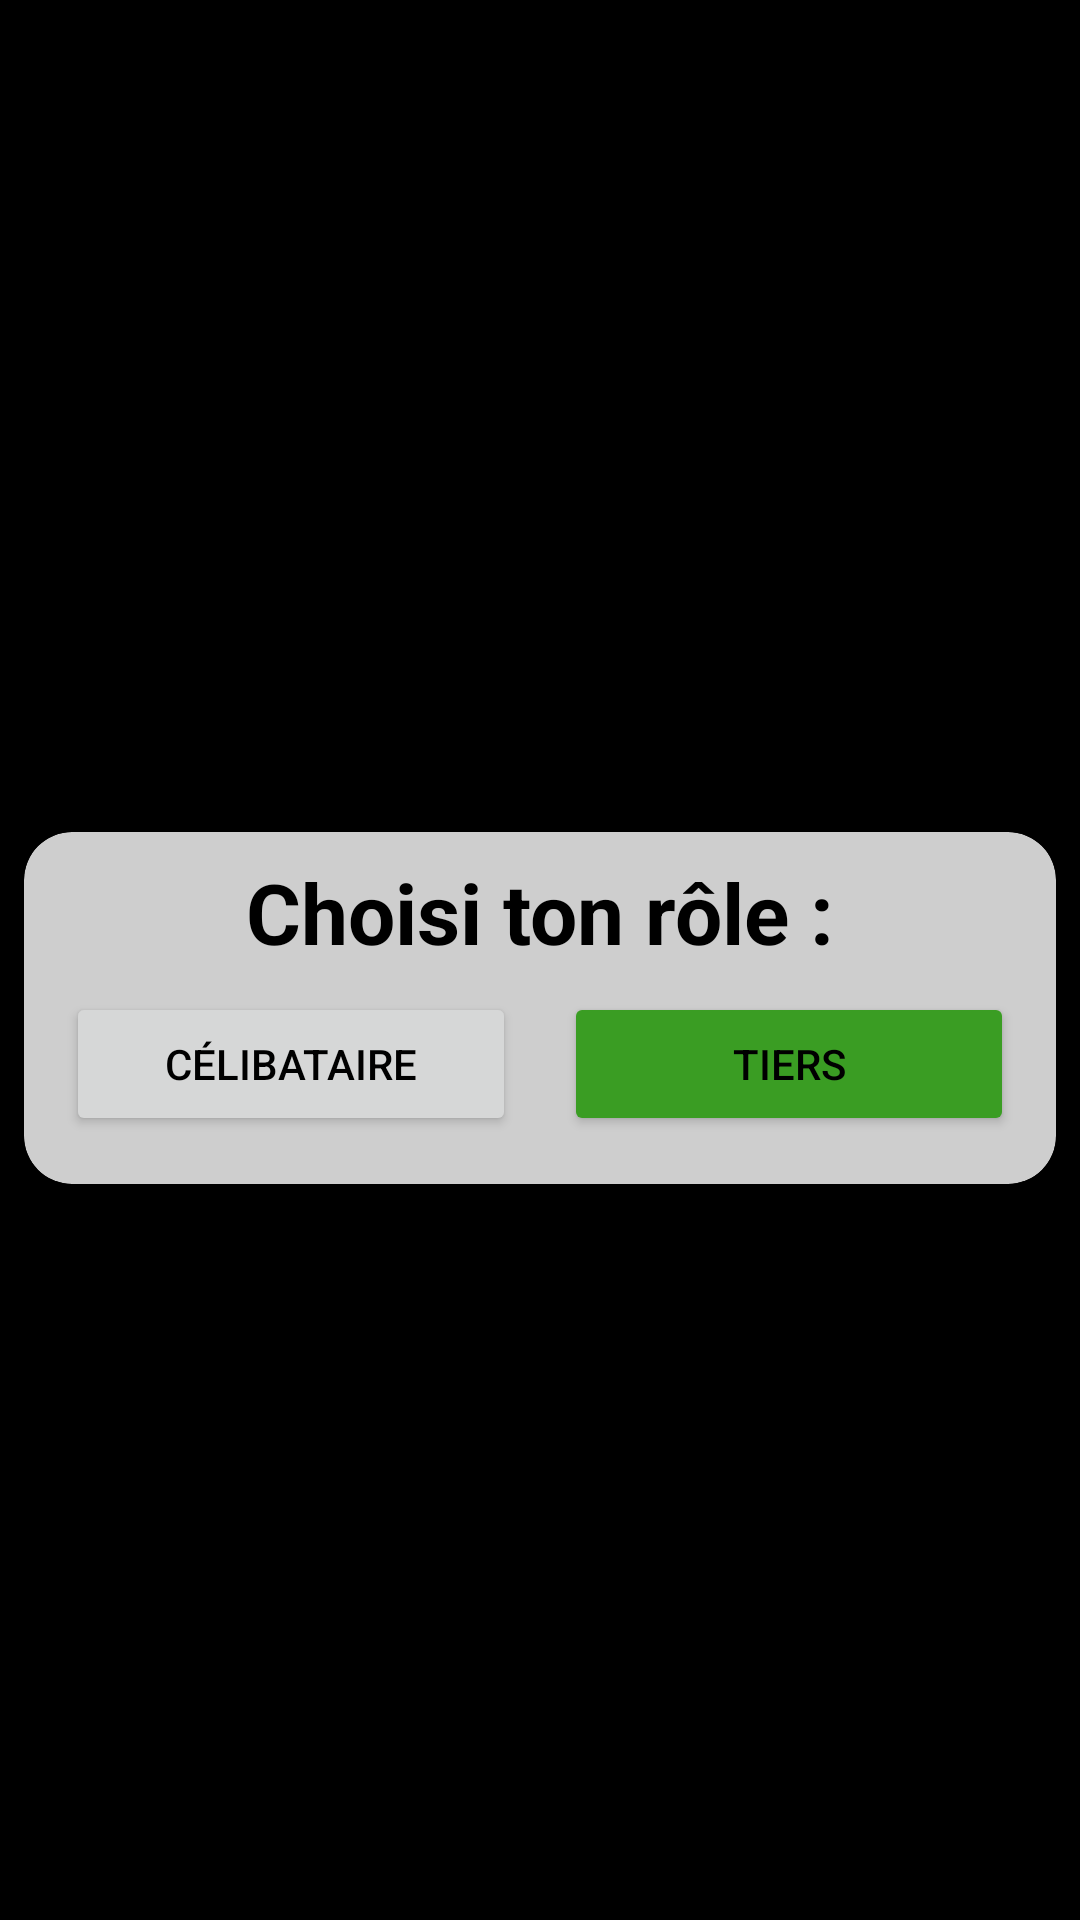

Produce the Android XML layout that renders to this screen, including the resource entries it uses.
<!-- AndroidManifest.xml: application theme Theme.Tiers2Confiance.NoActionBar -->
<!-- res/layout/activity_role_choice.xml -->
<?xml version="1.0" encoding="utf-8"?>
<androidx.constraintlayout.widget.ConstraintLayout xmlns:android="http://schemas.android.com/apk/res/android"
    xmlns:app="http://schemas.android.com/apk/res-auto"
    xmlns:tools="http://schemas.android.com/tools"
    android:layout_width="match_parent"
    android:layout_height="match_parent"
    android:background="@color/background"
    tools:context=".Login.RoleChoiceActivity">

    <androidx.cardview.widget.CardView
        android:id="@+id/cardView"
        android:layout_width="match_parent"
        android:layout_height="wrap_content"
        android:layout_marginStart="8dp"
        android:layout_marginTop="32dp"
        android:layout_marginEnd="8dp"
        app:cardBackgroundColor="@color/cardView"
        app:cardCornerRadius="16dp"
        app:cardElevation="8dp"
        app:layout_constraintBottom_toBottomOf="parent"
        app:layout_constraintEnd_toEndOf="parent"
        app:layout_constraintHorizontal_bias="0.5"
        app:layout_constraintStart_toStartOf="parent"
        app:layout_constraintTop_toTopOf="parent">

    <LinearLayout
        android:layout_width="match_parent"
        android:layout_height="match_parent"
        android:orientation="vertical">

        <TextView
            android:id="@+id/textView3"
            android:layout_width="wrap_content"
            android:layout_height="wrap_content"
            android:layout_gravity="center_horizontal"
            android:layout_margin="8dp"
            android:layout_marginTop="117dp"
            android:background="@color/cardView"
            android:text="Choisi ton rôle :"
            android:textColor="@color/background"
            android:textSize="28sp"
            android:textStyle="bold" />

        <LinearLayout
            android:layout_width="wrap_content"
            android:layout_height="wrap_content"
            android:layout_gravity="center_horizontal"
            android:orientation="horizontal">

            <Button
                android:id="@+id/btn_role_celib"
                android:layout_width="150dp"
                android:layout_height="wrap_content"
                android:layout_gravity="center_horizontal"
                android:layout_margin="8dp"
                android:onClick="onChoiceClick"
                android:text="@string/role_celib_text" />

            <Button
                android:id="@+id/btn_role_parrain"
                android:layout_width="150dp"
                android:layout_height="wrap_content"
                android:layout_gravity="center_horizontal"
                android:layout_margin="8dp"
                android:backgroundTint="@color/btnParrain"
                android:onClick="onChoiceClick"
                android:text="@string/lbl_tiers"
                android:theme="@style/Theme.Tiers2Confiance" />
        </LinearLayout>

    </LinearLayout>

    </androidx.cardview.widget.CardView>

</androidx.constraintlayout.widget.ConstraintLayout>
<!-- resources referenced by this layout -->
<resources>
  <color name="background">#000000</color>
  <color name="btnParrain">#3A9D23</color>
  <color name="cardView">#CECECE</color>
  <string name="lbl_tiers">Tiers</string>
  <string name="role_celib_text">Célibataire</string>
  <style name="Theme.Tiers2Confiance" parent="Theme.MaterialComponents.DayNight.DarkActionBar">
          
          <item name="colorPrimary">@color/colorPrimary</item>
          <item name="colorPrimaryVariant">@color/colorPrimaryVariant</item>
          <item name="colorOnPrimary">@color/colorOnPrimary</item>
          <item name="android:statusBarColor" tools:targetApi="l">@color/colorOnPrimary</item>
  
          
  
          
          <item name="android:windowNoTitle">true</item>
          <item name="android:windowActionBar">false</item>
          <item name="android:windowFullscreen">true</item>
          <item name="android:windowContentOverlay">@null</item>
          <item name="android:textColor">@color/background</item>
      </style>
  <style name="Theme.Tiers2Confiance.NoActionBar">
          <item name="windowActionBar">false</item>
          <item name="windowNoTitle">true</item>
      </style>
  <color name="colorPrimary">#DC143C</color>
  <color name="colorPrimaryVariant">#CECECE</color>
  <color name="colorOnPrimary">#FEFEFE</color>
</resources>
